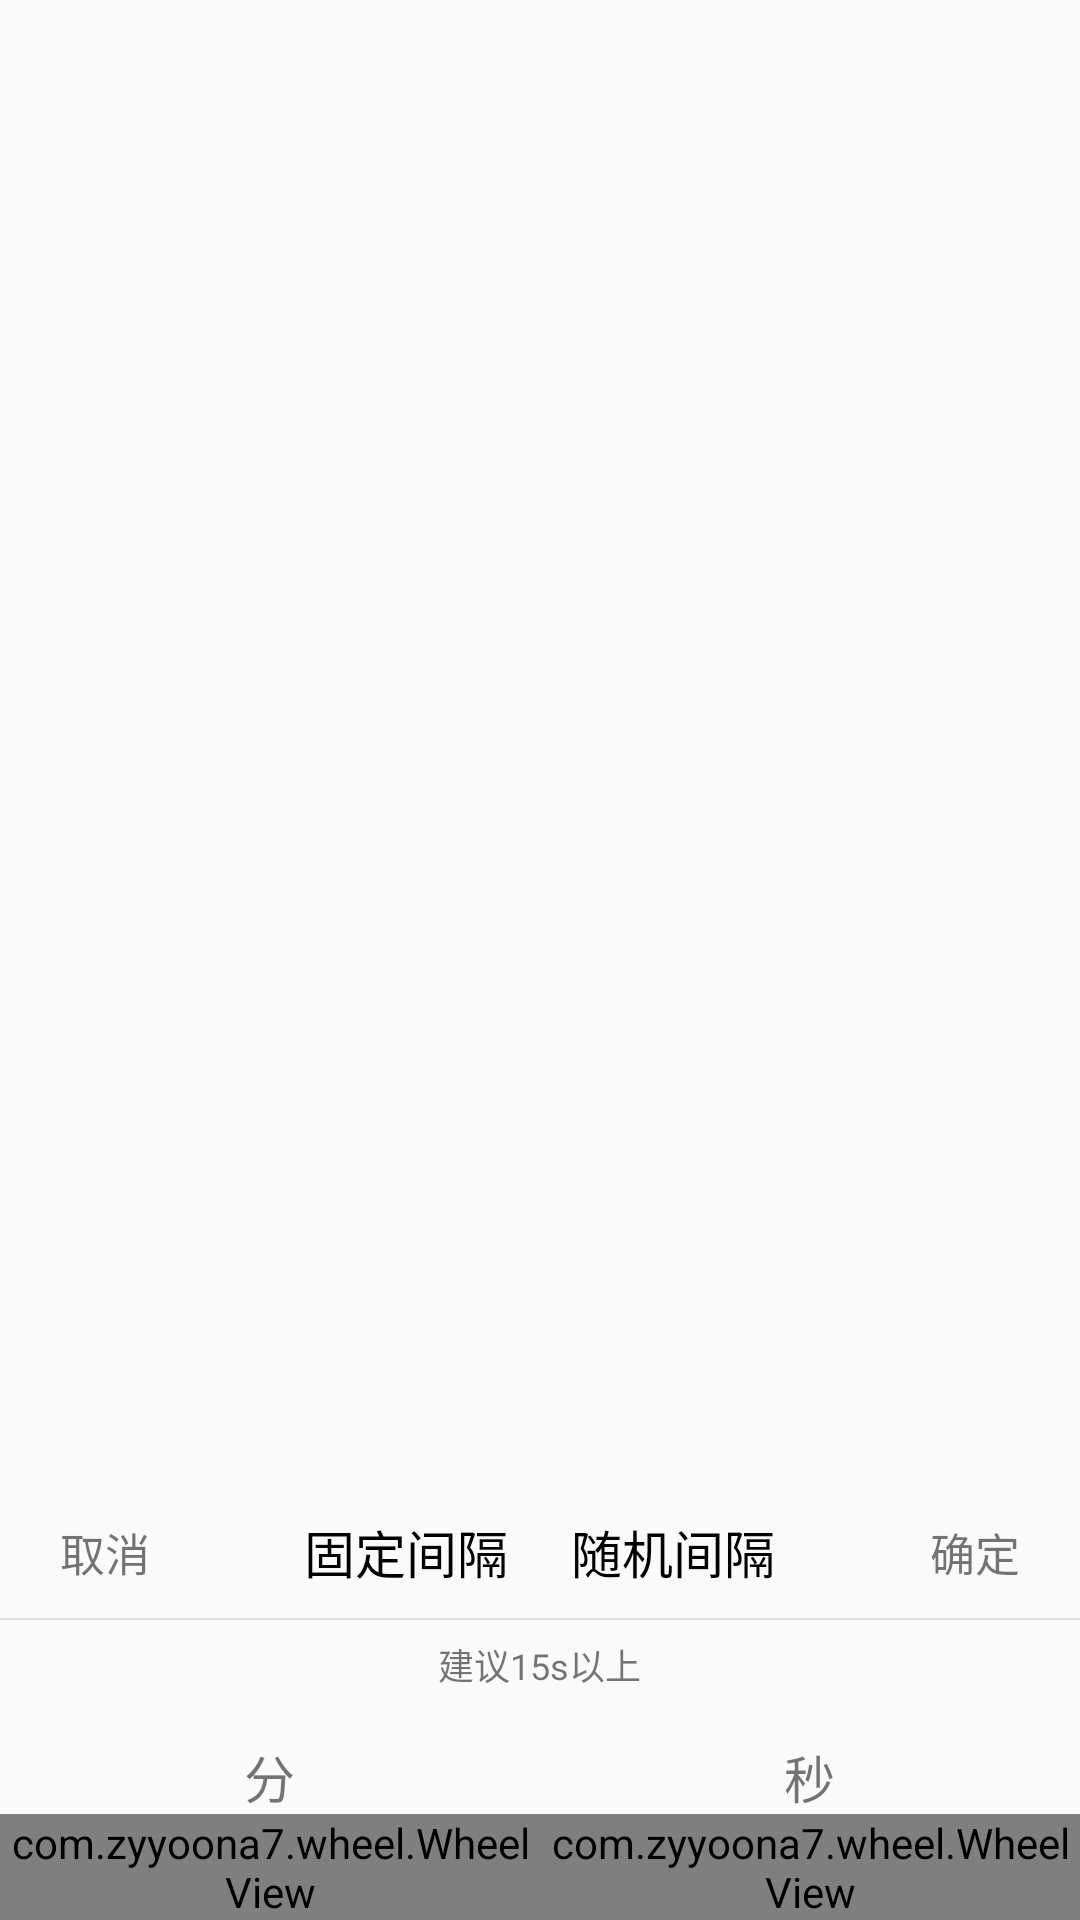

Write the Android layout XML for this screen, with the resource values it uses.
<!-- AndroidManifest.xml: application theme AppTheme.NoTranslucentStatus -->
<!-- res/layout/dialog_set_multicallinterval.xml -->
<?xml version="1.0" encoding="utf-8"?>

<RelativeLayout xmlns:android="http://schemas.android.com/apk/res/android"
    xmlns:app="http://schemas.android.com/apk/res-auto"
    xmlns:tools="http://schemas.android.com/tools"
    android:layout_width="match_parent"
    android:layout_height="match_parent">

    <LinearLayout
        android:layout_width="match_parent"
        android:layout_alignParentBottom="true"
        android:orientation="vertical"
        android:background="@drawable/round_10_white_top"
        android:layout_height="wrap_content">

        <RelativeLayout
            android:layout_width="match_parent"
            android:layout_height="44dp">
            <TextView
                android:id="@+id/cancel"
                android:layout_width="wrap_content"
                android:paddingHorizontal="20dp"
                android:textSize="15sp"
                android:textColor="@color/color_A6A6A6"
                android:text="取消"
                android:gravity="center"
                android:layout_height="match_parent"/>

            <LinearLayout
                android:layout_width="wrap_content"
                android:layout_centerInParent="true"
                android:orientation="horizontal"
                android:layout_height="match_parent">
                <CheckBox
                    android:id="@+id/btn_fixed_interval"
                    android:layout_width="wrap_content"
                    android:text="固定间隔"
                    android:button="@null"
                    android:textSize="17sp"
                    android:gravity="center"
                    android:paddingHorizontal="10dp"
                    android:textColor="@color/color_selector_black_grey"
                    android:layout_height="match_parent"/>

                <View
                    android:layout_width="1dp"
                    android:background="@color/color_E0E0E0"
                    android:layout_gravity="center_vertical"
                    android:layout_height="15dp"/>

                <CheckBox
                    android:id="@+id/btn_random_interval"
                    android:layout_width="wrap_content"
                    android:text="随机间隔"
                    android:button="@null"
                    android:textSize="17sp"
                    android:paddingHorizontal="10dp"
                    android:gravity="center"
                    android:textColor="@color/color_selector_black_grey"
                    android:layout_height="match_parent"/>
            </LinearLayout>

            <TextView
                android:id="@+id/confirm"
                android:layout_width="wrap_content"
                android:paddingHorizontal="20dp"
                android:textSize="15sp"
                android:layout_alignParentRight="true"
                android:gravity="center"
                android:textColor="@color/color_33c197"
                android:text="确定"
                android:layout_height="match_parent"/>
        </RelativeLayout>

        <View
            android:layout_width="match_parent"
            android:layout_height="0.5dp"
            android:background="#e0e0e0"/>

        <TextView
            android:id="@+id/tv_interval_suggest"
            android:layout_width="wrap_content"
            android:textColor="@color/color_33c197"
            android:layout_gravity="center_horizontal"
            android:text="建议15s以上"
            android:layout_marginTop="6dp"
            android:textSize="12sp"
            android:layout_height="wrap_content"/>

        <LinearLayout
            android:layout_width="match_parent"
            android:orientation="horizontal"
            android:layout_marginTop="16dp"
            android:layout_height="wrap_content">

            <LinearLayout
                android:layout_width="0dp"
                android:layout_weight="1"
                android:orientation="vertical"
                android:layout_height="wrap_content">

                <TextView
                    android:layout_width="wrap_content"
                    android:text="分"
                    android:textSize="17sp"
                    android:textColor="@color/color_454545"
                    android:layout_gravity="center_horizontal"
                    android:layout_height="wrap_content"/>

                <com.zyyoona7.wheel.WheelView
                    android:layout_width="wrap_content"
                    android:id="@+id/wheelview"
                    android:layout_gravity="center_horizontal"
                    app:wv_textSize="37sp"
                    app:wv_sidetextSize="28sp"
                    app:wv_sidetextSize2="17sp"
                    app:wv_cyclic="true"
                    app:wv_normalItemTextColor="#454545"
                    app:wv_selectedItemTextColor="#33C197"
                    app:wv_side_normalItemTextColor="#a5a5a5"
                    app:wv_lineSpacing="0dp"
                    app:wv_textBoundaryMargin="0dp"
                    app:wv_curved="false"
                    android:layout_height="wrap_content"/>
            </LinearLayout>

            <LinearLayout
                android:layout_width="0dp"
                android:layout_weight="1"
                android:orientation="vertical"
                android:layout_height="wrap_content">

                <TextView
                    android:layout_width="wrap_content"
                    android:text="秒"
                    android:textSize="17sp"
                    android:textColor="@color/color_454545"
                    android:layout_gravity="center_horizontal"
                    android:layout_height="wrap_content"/>

                <com.zyyoona7.wheel.WheelView
                    android:layout_width="wrap_content"
                    android:id="@+id/wheelview2"
                    android:layout_gravity="center_horizontal"
                    app:wv_textSize="37sp"
                    app:wv_sidetextSize="28sp"
                    app:wv_sidetextSize2="17sp"
                    app:wv_cyclic="true"
                    app:wv_normalItemTextColor="#454545"
                    app:wv_selectedItemTextColor="#33C197"
                    app:wv_side_normalItemTextColor="#a5a5a5"
                    app:wv_lineSpacing="0dp"
                    app:wv_textBoundaryMargin="0dp"
                    app:wv_curved="false"
                    android:layout_height="wrap_content"/>
            </LinearLayout>

        </LinearLayout>

    </LinearLayout>
</RelativeLayout>
<!-- resources referenced by this layout -->
<resources>
  <style name="AppTheme.NoTranslucentStatus" parent="AppTheme">
          <item name="android:windowFullscreen">false</item>
      </style>
  <style name="AppTheme" parent="Theme.AppCompat.Light.NoActionBar">
          
          <item name="colorPrimary">@color/green</item>
          <item name="colorPrimaryDark">@color/colorPrimaryDark</item>
          <item name="colorAccent">@color/colorAccent</item>
      </style>
  <!-- not gathered from this repository: default colours our renderer supplied (Android Studio template values) -->
  <color name="colorPrimaryDark">#FF3700B3</color>
  <color name="colorAccent">#FF03DAC5</color>
</resources>
